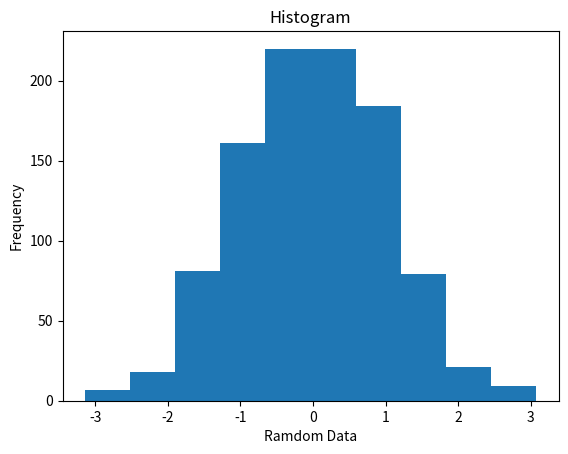

The matplotlib source for this figure:
import matplotlib.pyplot as plt
import numpy as np


x=np.random.randn(1000)

plt.title("Histogram")
plt.xlabel("Ramdom Data")
plt.ylabel("Frequency")
plt.hist(x,10)
print(x)
plt.show()
